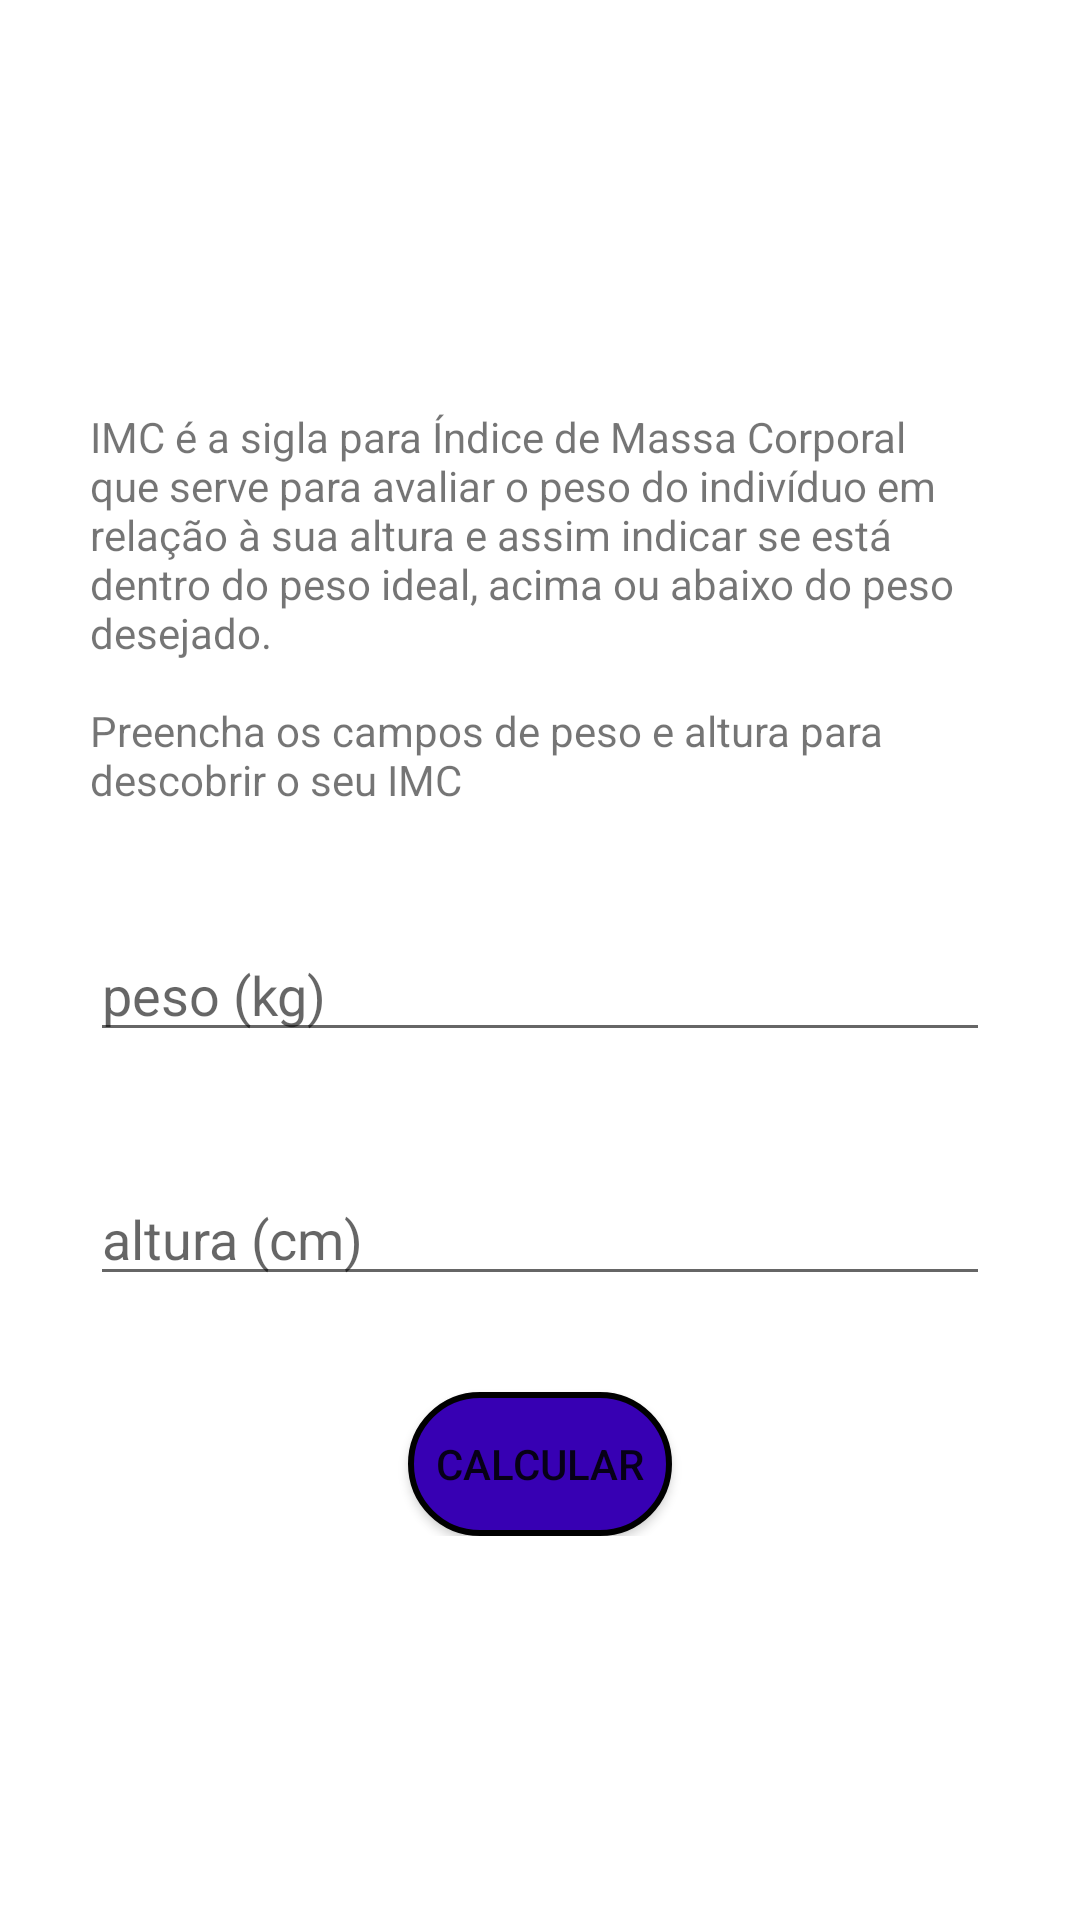

The Android layout XML behind this screen, and the referenced resources:
<!-- AndroidManifest.xml: application theme Theme.Fitness -->
<!-- res/layout/activity_imc.xml -->
<?xml version="1.0" encoding="utf-8"?>
<ScrollView xmlns:android="http://schemas.android.com/apk/res/android"
    xmlns:app="http://schemas.android.com/apk/res-auto"
    xmlns:tools="http://schemas.android.com/tools"
    android:layout_width="match_parent"
    android:layout_height="match_parent"
    tools:context=".ImcActivity">

    <LinearLayout
        android:layout_width="match_parent"
        android:layout_height="wrap_content"
        android:layout_gravity="center"
        android:orientation="vertical">

        <TextView
            android:layout_width="match_parent"
            android:layout_height="wrap_content"
            style="@style/TextViewForms"
            android:text="@string/imc_desc"/>

        <EditText
            android:id="@+id/editTextWidthIMC"
            style="@style/EditTextForms"
            android:hint="@string/weight" />

        <EditText
            android:id="@+id/editTextHeightIMC"
            style="@style/EditTextForms"
            android:hint="@string/height" />

        <Button
            android:id="@+id/btnCalcIMC"
            style="@style/ButtonForms"
            android:text="@string/calc"
            android:layout_gravity="center"/>

    </LinearLayout>


</ScrollView>
<!-- resources referenced by this layout -->
<resources>
  <string name="calc">Calcular</string>
  <string name="height">altura (cm)</string>
  <string name="imc_desc">IMC é a sigla para Índice de Massa Corporal que serve para avaliar o peso
          do indivíduo em relação à sua altura e assim indicar se está dentro do peso ideal,
          acima ou abaixo do peso desejado.\n\nPreencha os campos de peso e altura para descobrir o seu IMC</string>
  <string name="weight">peso (kg)</string>
  <style name="ButtonForms">
          <item name="android:layout_width">wrap_content</item>
          <item name="android:layout_height">wrap_content</item>
          <item name="android:background">@drawable/bg_button_accent</item>
      </style>
  <style name="EditTextForms">
          <item name="android:layout_width">match_parent</item>
          <item name="android:layout_height">wrap_content</item>
          <item name="android:layout_marginStart">30dp</item>
          <item name="android:layout_marginEnd">30dp</item>
          <item name="android:layout_marginTop">8dp</item>
          <item name="android:layout_marginBottom">32dp</item>
          <item name="android:inputType">number</item>
          <item name="android:maxLength">3</item>
      </style>
  <style name="TextViewForms">
          <item name="android:layout_marginStart">30dp</item>
          <item name="android:layout_marginEnd">30dp</item>
          <item name="android:layout_marginTop">8dp</item>
          <item name="android:layout_marginBottom">32dp</item>
      </style>
  <style name="Theme.Fitness" parent="Theme.MaterialComponents.DayNight.DarkActionBar">
          
          <item name="colorPrimary">@color/purple_500</item>
          <item name="colorPrimaryVariant">@color/purple_700</item>
          <item name="colorOnPrimary">@color/white</item>
          
          <item name="colorSecondary">@color/teal_200</item>
          <item name="colorSecondaryVariant">@color/teal_700</item>
          <item name="colorOnSecondary">@color/black</item>
          
          <item name="android:statusBarColor" tools:targetApi="l">?attr/colorPrimaryVariant</item>
          
      </style>
  <!-- drawable bg_button_accent (drawable) -->
  <?xml version="1.0" encoding="utf-8"?>
  <shape xmlns:android="http://schemas.android.com/apk/res/android">
  
      <stroke android:color="@color/black" android:width="2dp"/>
      <solid android:color="@color/purple_700"/>
      <corners android:radius="30dp"/>
  
  </shape>
  <color name="purple_500">#FF6200EE</color>
  <color name="purple_700">#FF3700B3</color>
  <color name="white">#FFFFFFFF</color>
  <color name="teal_200">#FF03DAC5</color>
  <color name="teal_700">#FF018786</color>
  <color name="black">#FF000000</color>
</resources>
